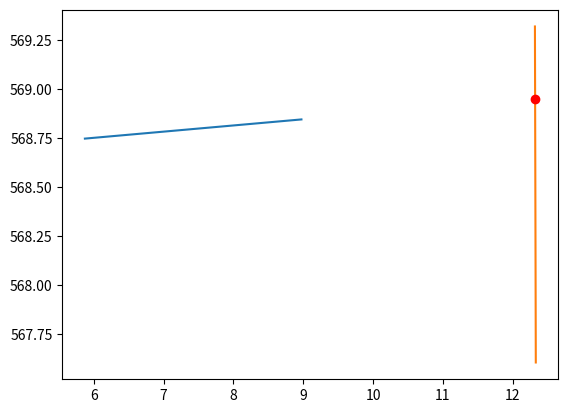

Generate this figure with matplotlib:
from math import sqrt

import matplotlib.pyplot as plt


def distance(x1, x2, y1, y2):
    try:
        return sqrt((x1 - x2) ** 2 + (y1 - y2) ** 2)
    except:
        return 0


def line_intersection(x1, y1, x2, y2, x3, y3, x4, y4):
    def is_between(x1, y1, x, y, x2, y2):
        val = round(distance(x1, x, y1, y)) + round(distance(x, x2, y, y2)) == round(distance(x1, x2, y1, y2))
        if val == False:
            if x1 < x < x2 or x1 > x > x2 and y1 < y < y2 or y1 > y > y2:
                val = True
        return val
    line1 = [[x1, y1], [x2, y2]]
    line2 = [[x3, y3], [x4, y4]]
    xdiff = (line1[0][0] - line1[1][0], line2[0][0] - line2[1][0])
    ydiff = (line1[0][1] - line1[1][1], line2[0][1] - line2[1][1])

    def det(a, b):
        return a[0] * b[1] - a[1] * b[0]

    div = det(xdiff, ydiff)
    if div == 0:
        print('brak przeciecia')
        x = None
        y = None
        b = None
        c = None
    else:
        d = (det(*line1), det(*line2))
        x = det(d, xdiff) / div
        y = det(d, ydiff) / div
        b = (is_between(x3, y3, x, y, x4, y4))
        c = (is_between(x1, y1, x, y, x2, y2))

    plt.plot(*zip(*line1))
    plt.plot(*zip(*line2))
    plt.plot([x], [y], 'ro')
    plt.show()
    return x, y, b, c


print(line_intersection(8.974359638093873, 568.846, 5.8740769834033735, 568.748, 12.330033277438403, 567.604, 12.317551181900837, 569.321))
plt.close()
